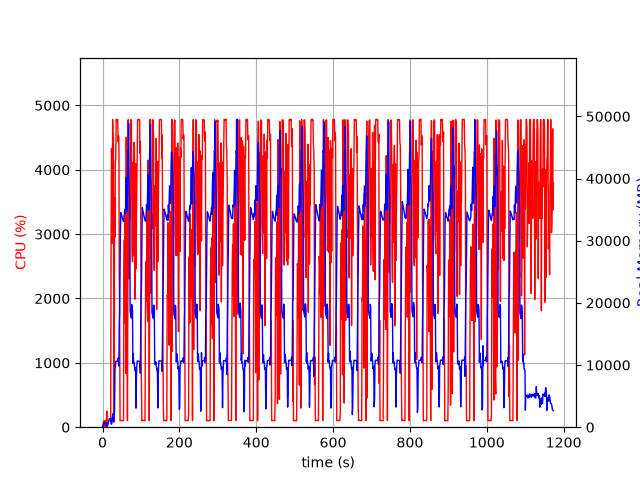

Data behind this chart, as committed beside it:
elapsed_time, nproc, cpu, mem_real, mem_virtual
4.029273986816406e-05, 1, 0.0, 9.789, 3185
1.006, 2, 28.8, 46.65, 159.3
2.013, 4, 12.9, 682.4, 2449
3.02, 6, 100.3, 756.7, 3259
4.027, 3, 99.3, 603.3, 2063
5.035, 3, 100.3, 704.5, 2159
6.042, 3, 99.3, 788, 2271
7.049, 7, 2.0, 652.9, 3167
8.056, 3, 101.2, 335.5, 1687
9.064, 3, 1.0, 270.7, 1644
10.07, 4, 145.6, 573.8, 2311
11.08, 5, 249.9, 695.2, 2631
12.09, 3, 2.0, 183.5, 1525
13.1, 1, 70.4, 237.8, 1255
14.11, 1, 100.3, 513.8, 1895
15.11, 1, 100.3, 775.8, 3181
16.12, 1, 100.1, 1060, 3181
17.13, 1, 98.2, 1296, 5741
18.14, 1, 100.2, 1370, 5229
19.14, 1, 100.3, 1370, 5229
20.15, 1, 99.2, 1370, 5229
21.16, 1, 100.2, 1370, 5229
22.17, 1, 2659, 566.3, 9211
23.19, 1, 4328, 465.6, 9233
24.21, 1, 4165, 639.8, 9263
25.23, 1, 2855, 1664, 9827
26.25, 1, 4783, 1664, 9827
27.26, 1, 4468, 2176, 9827
28.28, 1, 4468, 1024, 9827
29.29, 1, 1054, 805.8, 10879
30.3, 1, 100.2, 1762, 10399
31.31, 1, 3558, 2746, 10439
32.35, 1, 2954, 9300, 17117
33.36, 1, 4107, 9738, 21213
34.38, 1, 4174, 10613, 21213
35.4, 1, 4782, 10612, 21213
36.42, 1, 4781, 10603, 21213
37.44, 1, 4776, 10603, 21213
38.46, 1, 4783, 10603, 21213
39.48, 1, 4780, 10589, 21213
40.49, 1, 4438, 11101, 21213
41.51, 1, 4528, 10333, 21213
42.53, 1, 4486, 9827, 22956
43.54, 1, 2383, 16703, 36252
44.55, 1, 1681, 18644, 56732
45.56, 1, 100.2, 25295, 56732
46.57, 1, 101.2, 31922, 56732
47.58, 1, 104.3, 34533, 56732
48.58, 1, 102.4, 34380, 56732
49.59, 1, 104.2, 34143, 56732
50.6, 1, 105.1, 33854, 56732
51.6, 1, 101.3, 33626, 56732
52.61, 1, 102.2, 33401, 56732
53.62, 1, 101.1, 33272, 56732
54.63, 1, 101.0, 33086, 56732
55.64, 1, 2271, 33719, 56732
56.67, 1, 2912, 34478, 56732
57.68, 1, 1616, 34928, 56732
58.69, 1, 3340, 35046, 56732
59.71, 1, 2442, 34475, 81308
... 1,098 more rows
